Dataset: patches (GitHub, AlbertoPresta/Thesis). Classes: Amandinea punctata, Arthonia radiata, Caloplaca cerina, Candelariella reflexa, Candelariella xanthostigma, Chrysothrix candelaris, Diploicia canescens, Flavoparmelia caperata, Gyalolechia flavorubescens, Hyperphyscia adglutinata, Lecanora argentata, Lecanora carpinea, Lecanora chlarotera, Lecidella elaeochroma, Melanelixia glabratula, Parmotrema chinense, Pertusaria amara, Pertusaria pertusa, Phaeophyscia orbicularis, Physcia biziana, Physconia grisea, Punctelia subrudecta, Ramalina farinacea, Ramalina fastigiata, Xanthomendoza fallax, Xanthomendoza fulva, flavoparmenia soredians, rinodina sophonens.

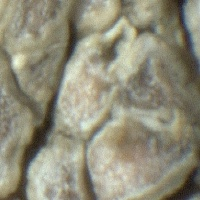
Label: Lecanora carpinea

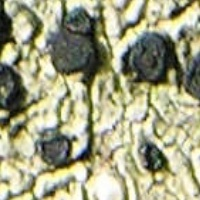
Label: Lecidella elaeochroma

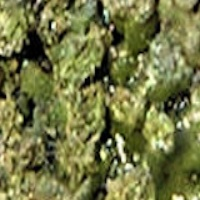
Label: Hyperphyscia adglutinata

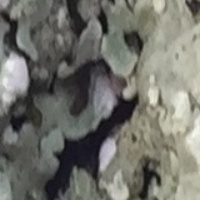
Label: flavoparmenia soredians

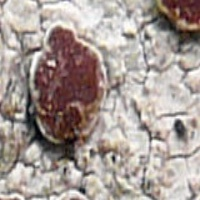
Label: Lecanora argentata

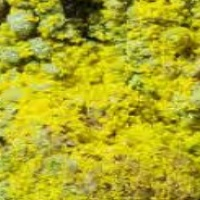
Label: Chrysothrix candelaris
